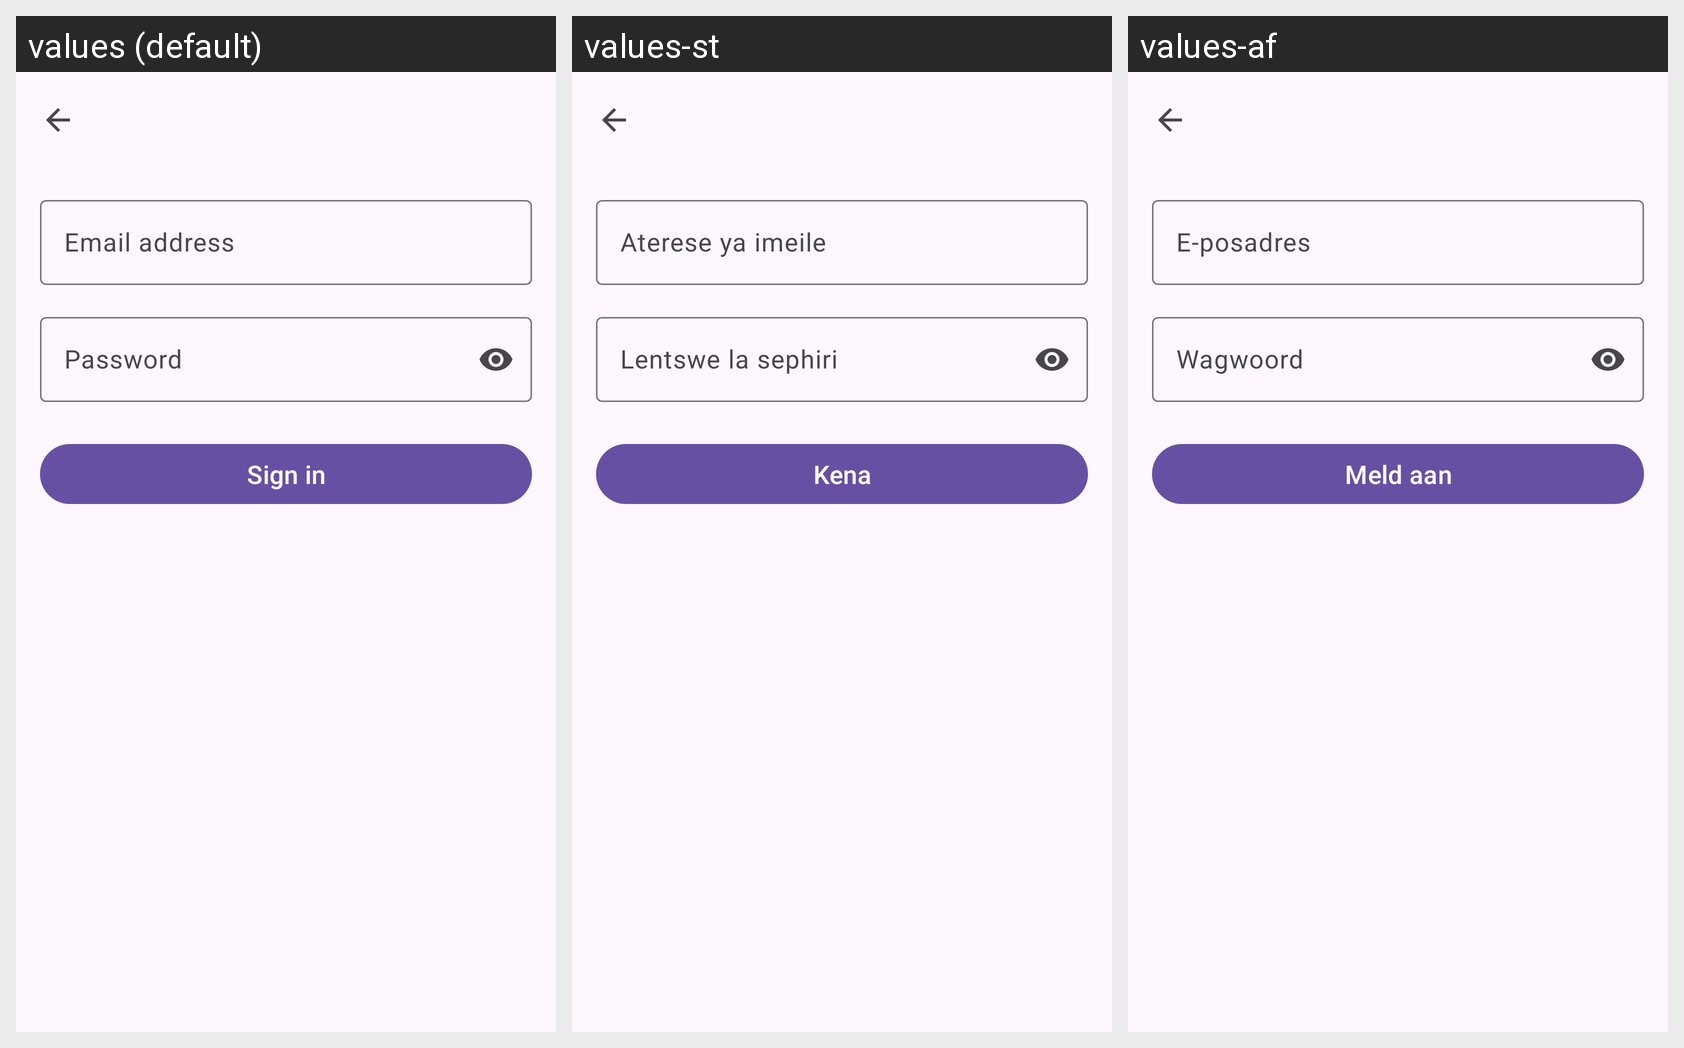

Here is an Android app screen in its default locale and in the app's own translations. Write out the translated-string differences for the strings that appear on this screen.
Android screen res/layout/activity_scanner_sign_in.xml rendered under 3 locales, left to right: values (default), values-st, values-af. Device: Nexus 5 (rendered at 1080×1920; each locale shown at half size, 540×960, under a caption strip naming it); theme Theme.AutismAllyship.
Strings drawn on this screen, with the default value and each locale's value (text and hints the layout hard-codes, and strings that could not be matched under every locale, appear in the picture but are not listed):

scanner_email_label
  values: Email address
  values-st: Aterese ya imeile
  values-af: E-posadres

scanner_password_label
  values: Password
  values-st: Lentswe la sephiri
  values-af: Wagwoord

scanner_sign_in_button
  values: Sign in
  values-st: Kena
  values-af: Meld aan
